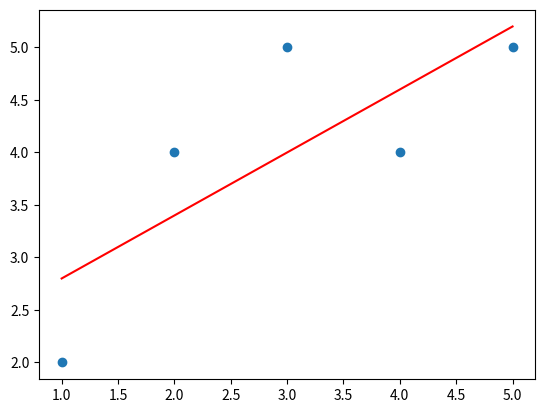

Reproduce this figure in Python.
# -*- coding: utf-8 -

import numpy as np
import matplotlib.pyplot as plt

"""
最小二乘法的时间复杂度为，当 n 特别大的时候（一般大于 10000），求逆矩阵的过程非常复杂。此时采用最小二乘法，会非常耗时。
"""

def least_squares(x, y):
    n = len(x)  # 数据量
    sum_x = np.sum(x)  # x求和
    sum_y = np.sum(y)  # y求和
    sum_xy = np.sum(x * y)  # x*y的和
    sum_x2 = np.sum(x ** 2)  # x**2的平方和
    a = (n * sum_xy - sum_x * sum_y) / (n * sum_x2 - sum_x ** 2)
    b = (sum_y - a * sum_x) / n

    return a, b  # 返回y = ax + b中的a和b


X = np.array([1, 2, 3, 4, 5])
Y = np.array([2, 4, 5, 4, 5])

a, b = least_squares(X, Y)
print(a)
print(b)
#画图
plt.scatter(X, Y)
plt.plot(X, a * X + b, color='red')
plt.show()
